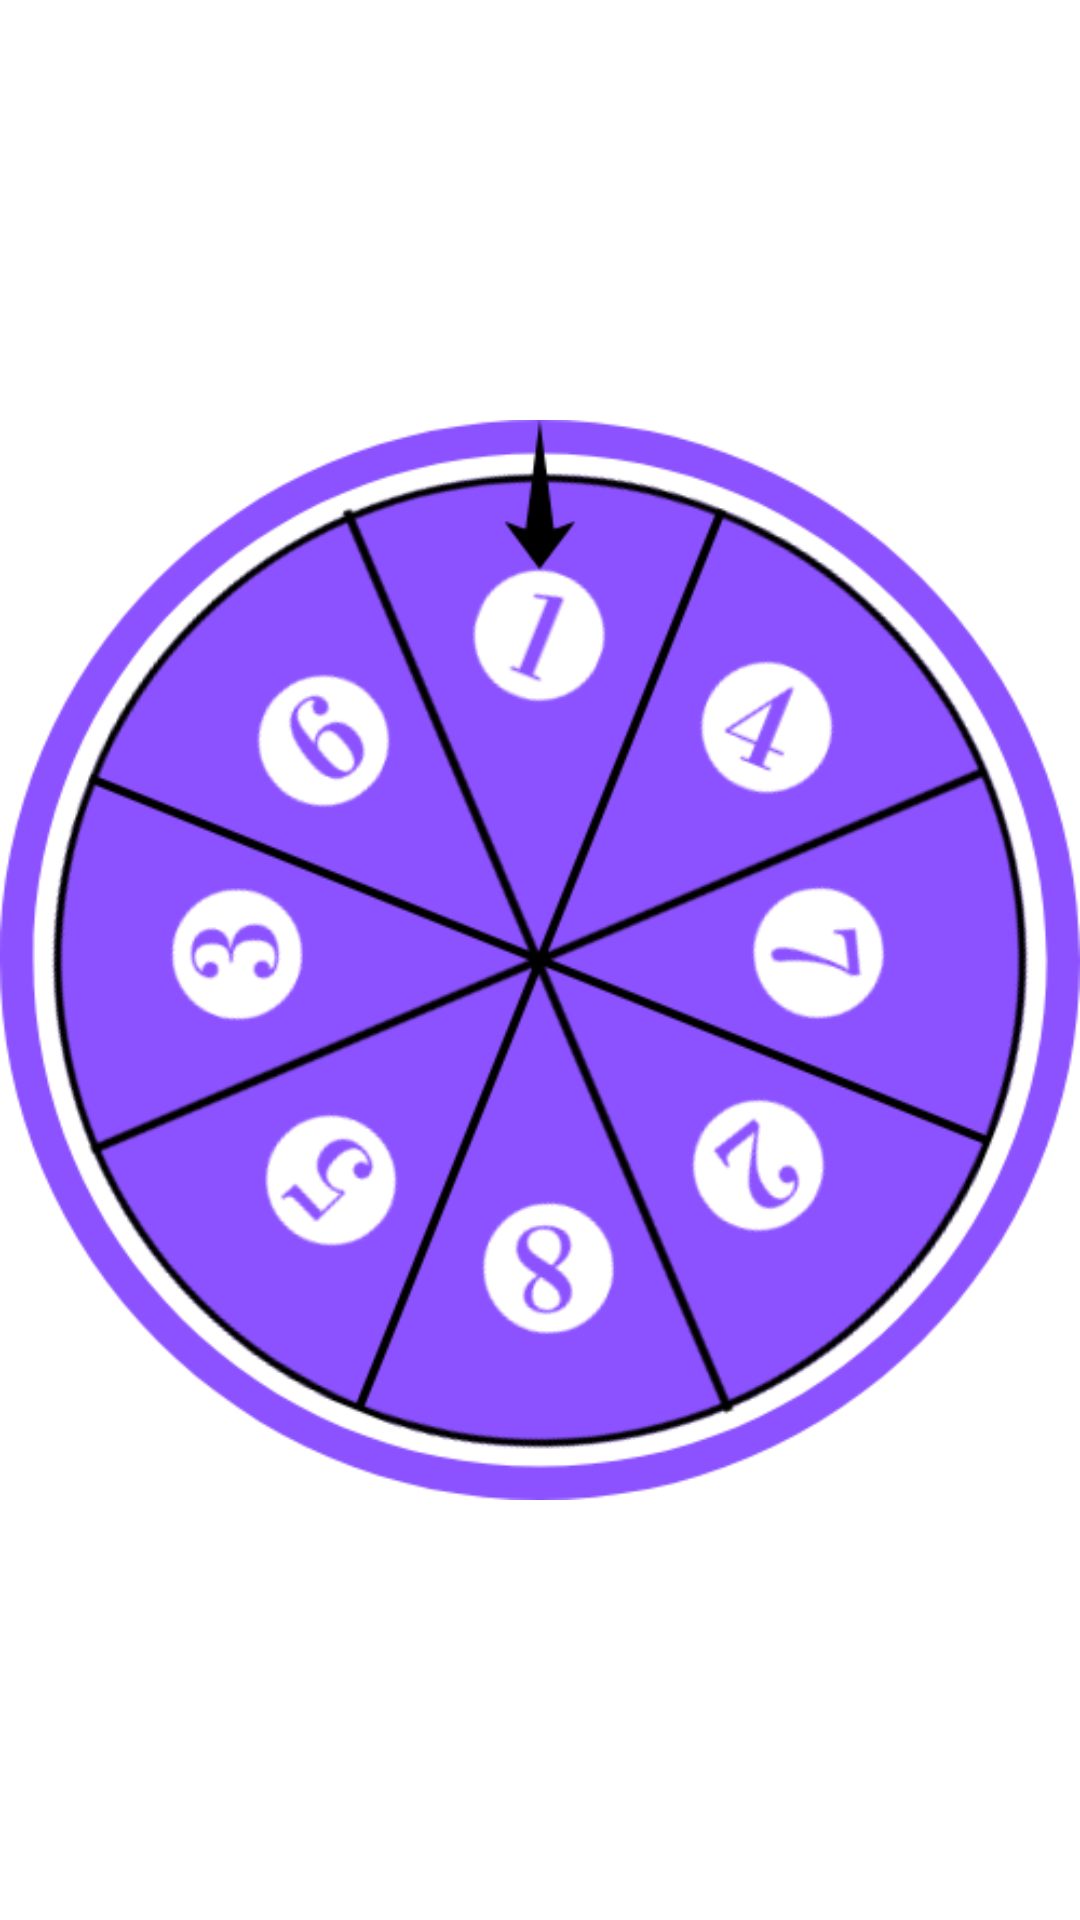

Android layout source for this screen:
<!-- AndroidManifest.xml: application theme Theme.LotecaAtualizada -->
<!-- res/layout/activity_roleta.xml -->
<?xml version="1.0" encoding="utf-8"?>
<androidx.constraintlayout.widget.ConstraintLayout xmlns:android="http://schemas.android.com/apk/res/android"
    xmlns:app="http://schemas.android.com/apk/res-auto"
    xmlns:tools="http://schemas.android.com/tools"
    android:layout_width="match_parent"
    android:layout_height="match_parent"
    tools:context=".Roleta">

    <ImageView
        android:id="@+id/roleta"
        android:layout_width="wrap_content"
        android:layout_height="wrap_content"
        app:layout_constraintBottom_toBottomOf="parent"
        app:layout_constraintEnd_toEndOf="parent"
        app:layout_constraintStart_toStartOf="parent"
        app:layout_constraintTop_toTopOf="parent"
        android:src="@drawable/roleta"/>

    <ImageView
        android:id="@+id/belt"
        android:layout_width="wrap_content"
        android:layout_height="wrap_content"
        app:layout_constraintBottom_toBottomOf="parent"
        app:layout_constraintEnd_toEndOf="parent"
        app:layout_constraintStart_toStartOf="parent"
        app:layout_constraintTop_toTopOf="parent"
        android:src="@drawable/contorno_roleta"/>

</androidx.constraintlayout.widget.ConstraintLayout>
<!-- resources referenced by this layout -->
<resources>
  <!-- drawable contorno_roleta: png bitmap (drawable, 18657 bytes) -->
  <!-- drawable roleta: png bitmap (drawable, 89892 bytes) -->
  <style name="Theme.LotecaAtualizada" parent="Theme.MaterialComponents.DayNight.NoActionBar">
          
          <item name="colorPrimary">@color/purple_500</item>
          <item name="colorPrimaryVariant">@color/roxo</item>
          <item name="colorOnPrimary">@color/white</item>
          
          <item name="colorSecondary">@color/teal_200</item>
          <item name="colorSecondaryVariant">@color/teal_700</item>
          <item name="colorOnSecondary">@color/black</item>
          
          <item name="android:statusBarColor">?attr/colorPrimaryVariant</item>
          
      </style>
  <color name="purple_500">#FF6200EE</color>
  <color name="roxo">#421199</color>
  <color name="white">#FFFFFFFF</color>
  <color name="teal_200">#FF03DAC5</color>
  <color name="teal_700">#FF018786</color>
  <color name="black">#FF000000</color>
</resources>
